Dataset: peach_data_new (GitHub, whyitsy/Peach-Classify). Classes: half-ripe, ripe.

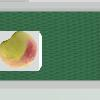
Label: half-ripe

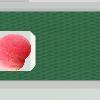
Label: ripe

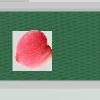
Label: ripe

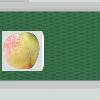
Label: half-ripe

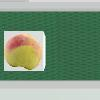
Label: half-ripe

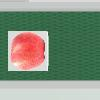
Label: ripe
